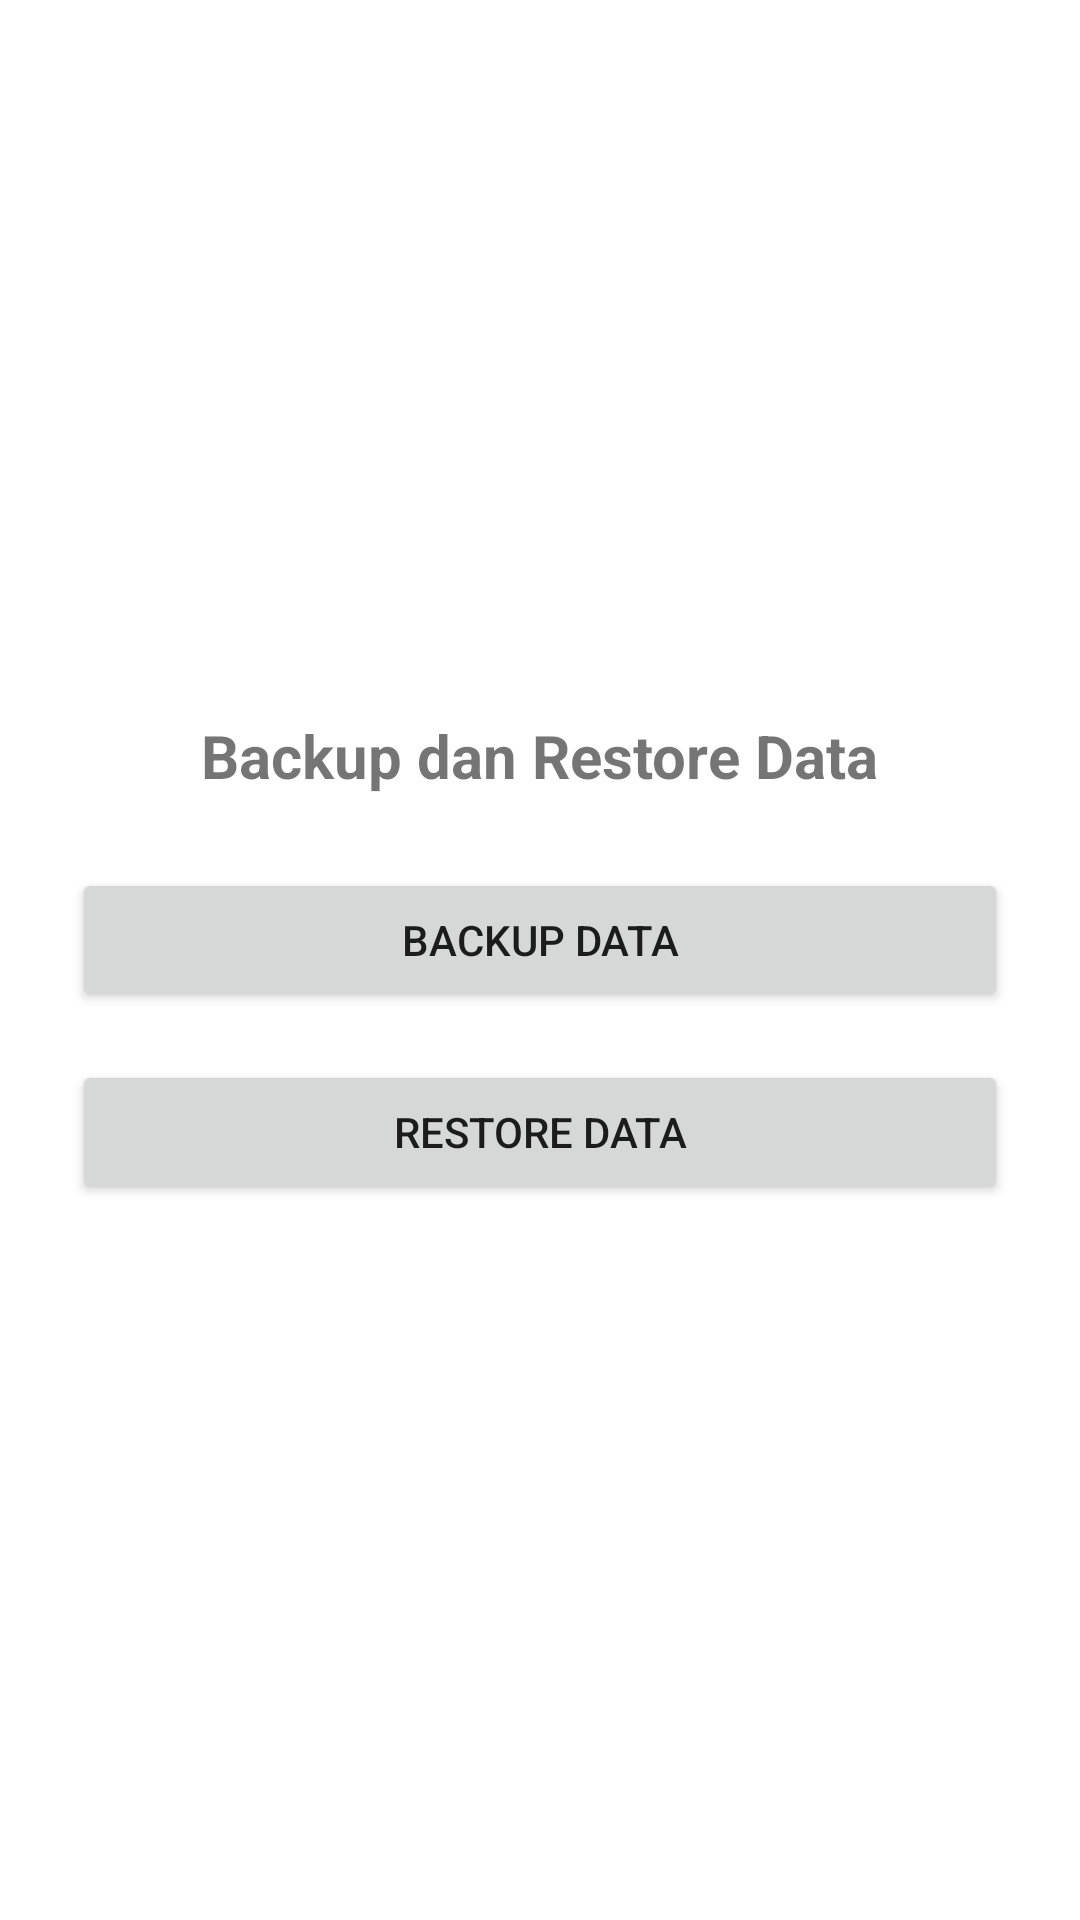

Write the Android layout XML for this screen, with the resource values it uses.
<!-- AndroidManifest.xml: application theme Theme.PembukuanUsaha -->
<!-- res/layout/activity_backup_restore.xml -->
<?xml version="1.0" encoding="utf-8"?>
<LinearLayout xmlns:android="http://schemas.android.com/apk/res/android"
    android:orientation="vertical"
    android:padding="24dp"
    android:gravity="center"
    android:layout_width="match_parent"
    android:layout_height="match_parent">

    <TextView
        android:text="Backup dan Restore Data"
        android:textSize="20sp"
        android:textStyle="bold"
        android:layout_marginBottom="24dp"
        android:layout_width="wrap_content"
        android:layout_height="wrap_content"/>

    <Button
        android:id="@+id/btnBackup"
        android:text="Backup Data"
        android:layout_width="match_parent"
        android:layout_height="wrap_content"/>

    <Button
        android:id="@+id/btnRestore"
        android:text="Restore Data"
        android:layout_marginTop="16dp"
        android:layout_width="match_parent"
        android:layout_height="wrap_content"/>
</LinearLayout>
<!-- resources referenced by this layout -->
<resources>
  <style name="Theme.PembukuanUsaha" parent="Theme.MaterialComponents.DayNight.NoActionBar">
  
          
          <item name="colorPrimary">@color/colorPrimary</item>
          <item name="colorPrimaryVariant">@color/colorPrimaryDark</item>
          <item name="colorSecondary">@color/colorAccent</item>
  
          
          <item name="android:statusBarColor">@color/colorPrimaryDark</item>
          <item name="android:windowLightStatusBar">false</item>
  
      </style>
  <color name="colorPrimary">#00C853</color>
  <color name="colorPrimaryDark">#009624</color>
  <color name="colorAccent">#2962FF</color>
</resources>
